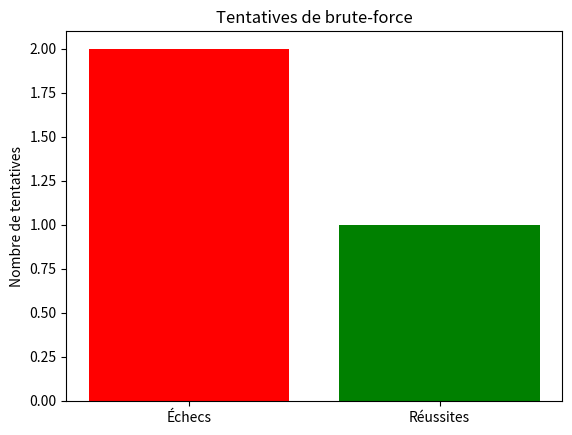

Reproduce this figure in Python.
import itertools
import time
import matplotlib.pyplot as plt

# Simuler un service avec un mot de passe défini
CORRECT_PASSWORD = "1234"

# Liste des mots de passe courants
password_list = ["123", "password", "1234", "qwerty", "admin", "letmein"]

# Variables pour enregistrer les résultats
successful_attempts = []
failed_attempts = []

# Fonction de brute force
def brute_force_attack(password_list, correct_password):
    for password in password_list:
        time.sleep(0.1)  # Simule un délai entre les tentatives
        if password == correct_password:
            successful_attempts.append(password)
            print(f"Succès : Mot de passe trouvé - {password}")
            break
        else:
            failed_attempts.append(password)
            print(f"Échec : {password} n'est pas correct.")

# Lancer l'attaque
print("Lancement de l'attaque par force brute...")
brute_force_attack(password_list, CORRECT_PASSWORD)

# Visualisation des résultats
labels = ['Échecs', 'Réussites']
values = [len(failed_attempts), len(successful_attempts)]

plt.bar(labels, values, color=['red', 'green'])
plt.title('Tentatives de brute-force')
plt.ylabel('Nombre de tentatives')
plt.show()